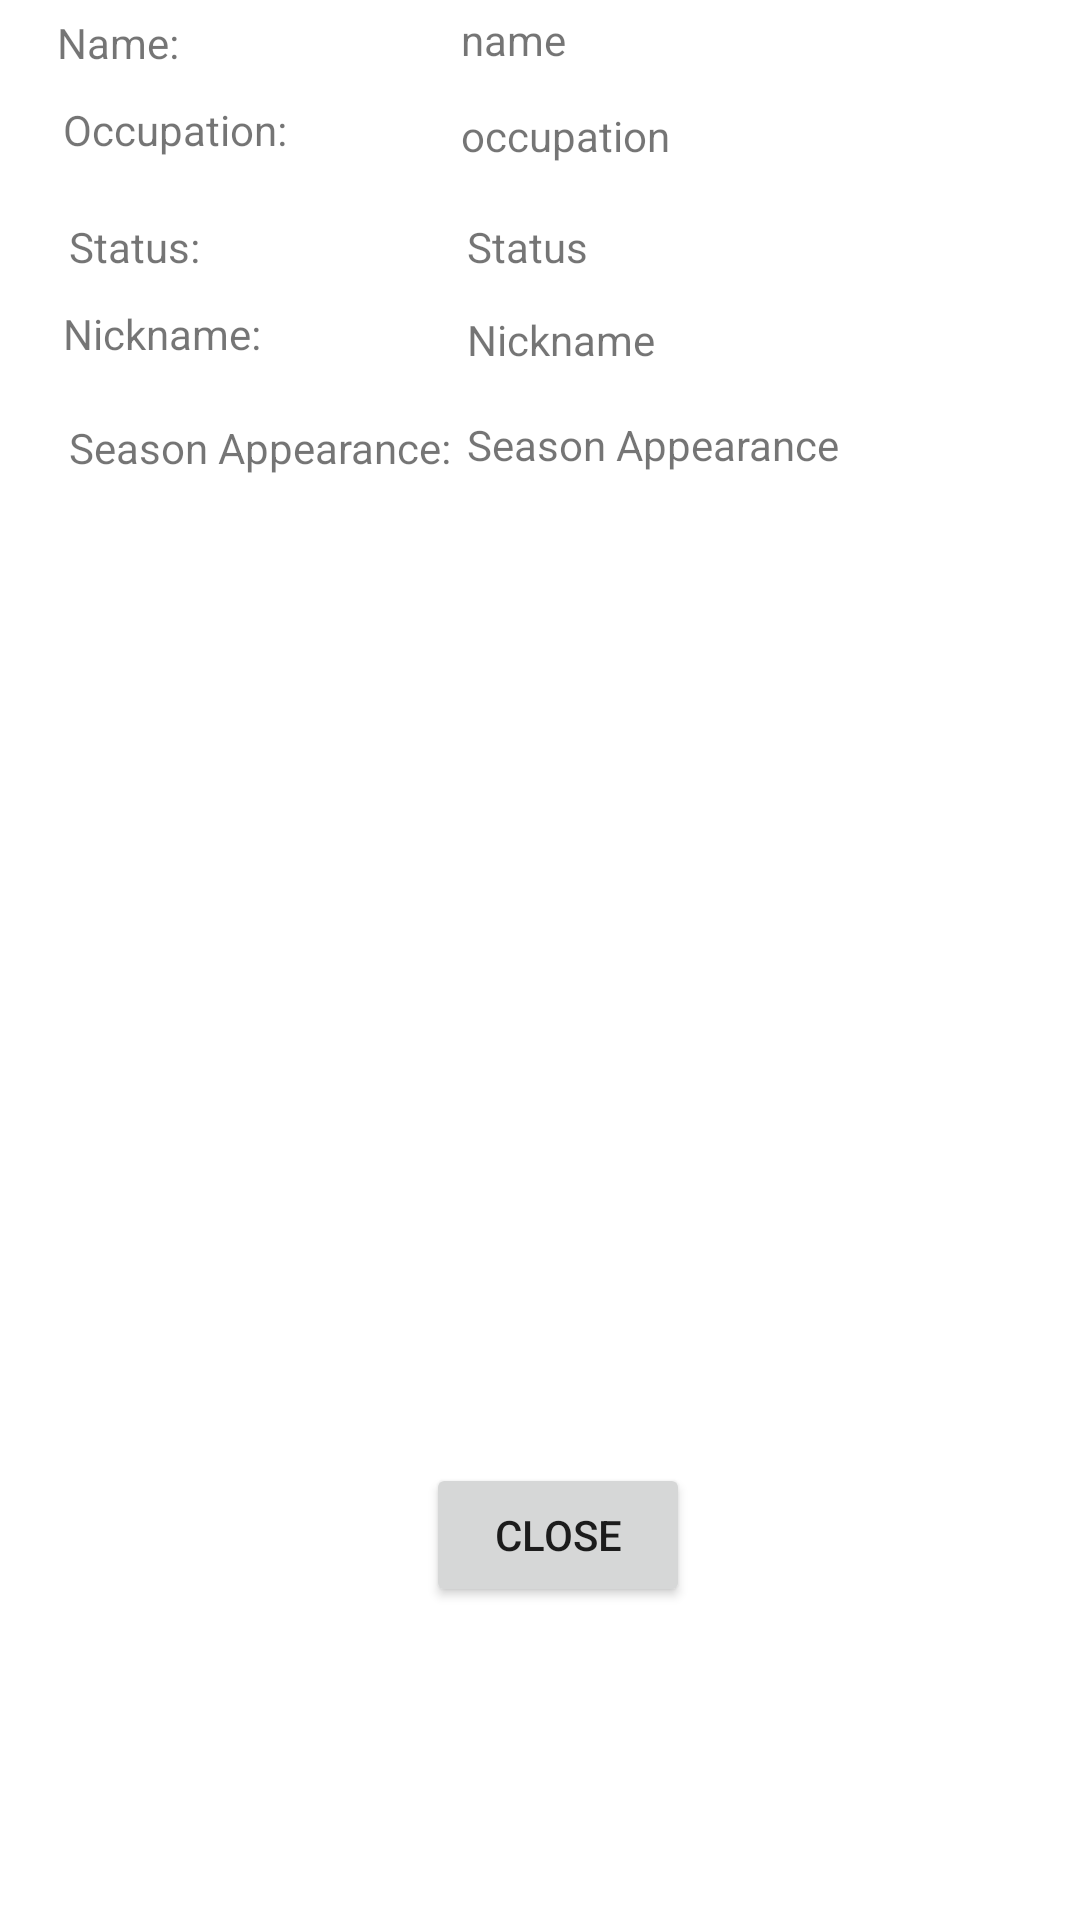

Layout XML and referenced resources for this Android screen:
<!-- AndroidManifest.xml: application theme Theme.CCGanAndroid -->
<!-- res/layout/activity_detail_view.xml -->
<?xml version="1.0" encoding="utf-8"?>
<androidx.constraintlayout.widget.ConstraintLayout xmlns:android="http://schemas.android.com/apk/res/android"
    xmlns:app="http://schemas.android.com/apk/res-auto"
    xmlns:tools="http://schemas.android.com/tools"
    android:layout_width="match_parent"
    android:layout_height="match_parent"
    tools:context=".DetailViewActivity">

    <Button
        android:id="@+id/button_close"
        android:layout_width="wrap_content"
        android:layout_height="wrap_content"
        android:layout_gravity="center"
        android:layout_marginStart="88dp"
        android:layout_marginBottom="187dp"
        android:onClick="onClickClose"
        android:text="@string/close"
        app:layout_constraintBottom_toBottomOf="parent"
        app:layout_constraintStart_toStartOf="@+id/imageView"
        app:layout_constraintTop_toBottomOf="@+id/imageView" />

    <ImageView
        android:id="@+id/imageView"
        android:layout_width="252dp"
        android:layout_height="202dp"
        android:layout_marginBottom="85dp"
        android:contentDescription="@string/image_view"
        app:layout_constraintBottom_toTopOf="@+id/button_close"
        app:layout_constraintEnd_toEndOf="parent"
        app:layout_constraintStart_toStartOf="parent"
        app:layout_constraintTop_toBottomOf="@+id/textView"
        tools:srcCompat="@tools:sample/avatars" />

    <TextView
        android:id="@+id/textView"
        android:layout_width="0dp"
        android:layout_height="wrap_content"
        android:layout_marginTop="19dp"
        android:layout_marginBottom="232dp"
        android:text="@string/detail_view"
        android:textAlignment="center"
        android:textSize="24sp"
        android:textStyle="bold"
        app:layout_constraintBottom_toTopOf="@+id/imageView"
        app:layout_constraintEnd_toEndOf="parent"
        app:layout_constraintStart_toStartOf="parent"
        app:layout_constraintTop_toTopOf="parent" />

    <TextView
        android:id="@+id/textView2"
        android:layout_width="wrap_content"
        android:layout_height="wrap_content"
        android:layout_marginStart="19dp"
        android:layout_marginTop="67dp"
        android:layout_marginBottom="67dp"
        android:text="@string/name"
        app:layout_constraintBottom_toBottomOf="@+id/textView4"
        app:layout_constraintStart_toStartOf="parent"
        app:layout_constraintTop_toTopOf="@+id/textView" />

    <TextView
        android:id="@+id/textView3"
        android:layout_width="wrap_content"
        android:layout_height="wrap_content"
        android:layout_marginStart="2dp"
        android:layout_marginTop="10dp"
        android:text="@string/occupation"

        app:layout_constraintStart_toStartOf="@+id/textView2"
        app:layout_constraintTop_toBottomOf="@+id/textView2" />

    <TextView
        android:id="@+id/textView4"
        android:layout_width="wrap_content"
        android:layout_height="wrap_content"
        android:layout_marginStart="2dp"
        android:layout_marginBottom="10dp"
        android:text="@string/status"
        app:layout_constraintBottom_toTopOf="@+id/textView5"
        app:layout_constraintStart_toStartOf="@+id/textView5" />

    <TextView
        android:id="@+id/textView5"
        android:layout_width="wrap_content"
        android:layout_height="wrap_content"
        android:layout_marginStart="21dp"
        android:layout_marginBottom="2dp"
        android:text="@string/nickname"
        app:layout_constraintBottom_toBottomOf="@+id/tvNickname"
        app:layout_constraintStart_toStartOf="parent" />

    <TextView
        android:id="@+id/textView6"
        android:layout_width="wrap_content"
        android:layout_height="wrap_content"
        android:layout_marginStart="23dp"
        android:layout_marginTop="19dp"
        android:text="@string/apperance"
        app:layout_constraintStart_toStartOf="parent"
        app:layout_constraintTop_toBottomOf="@+id/textView5" />

    <TextView
        android:id="@+id/tvName"
        android:layout_width="wrap_content"
        android:layout_height="wrap_content"
        android:layout_marginStart="58dp"
        android:layout_marginTop="35dp"
        android:text="@string/nameTxt"
        app:layout_constraintStart_toEndOf="@+id/textView3"
        app:layout_constraintTop_toBottomOf="@+id/textView" />

    <TextView
        android:id="@+id/tvOccupation"
        android:layout_width="wrap_content"
        android:layout_height="wrap_content"
        android:layout_marginTop="13dp"
        android:maxLines="4"
        android:singleLine="false"
        android:text="@string/occupationTxt"
        app:layout_constraintStart_toStartOf="@+id/tvName"
        app:layout_constraintTop_toBottomOf="@+id/tvName" />

    <TextView
        android:id="@+id/tvStatus"
        android:layout_width="wrap_content"
        android:layout_height="wrap_content"
        android:layout_marginStart="2dp"
        android:layout_marginTop="18dp"
        android:text="@string/statusTxt"
        app:layout_constraintStart_toStartOf="@+id/tvOccupation"
        app:layout_constraintTop_toBottomOf="@+id/tvOccupation" />

    <TextView
        android:id="@+id/tvNickname"
        android:layout_width="wrap_content"
        android:layout_height="wrap_content"
        android:layout_marginTop="12dp"
        android:text="@string/nickname_Txt"
        app:layout_constraintStart_toEndOf="@+id/tvStatus"
        app:layout_constraintStart_toStartOf="@+id/tvStatus"
        app:layout_constraintTop_toBottomOf="@+id/tvStatus" />

    <TextView
        android:id="@+id/tvAppearance"
        android:layout_width="wrap_content"
        android:layout_height="wrap_content"
        android:layout_marginTop="16dp"
        android:text="@string/appearance_Txt"
        app:layout_constraintStart_toStartOf="@+id/tvNickname"
        app:layout_constraintTop_toBottomOf="@+id/tvNickname" />

</androidx.constraintlayout.widget.ConstraintLayout>
<!-- resources referenced by this layout -->
<resources>
  <string name="appearance_Txt">Season Appearance</string>
  <string name="apperance">Season Appearance:</string>
  <string name="close">Close</string>
  <string name="detail_view">Detail View</string>
  <string name="image_view">Image View</string>
  <string name="name">Name:</string>
  <string name="nameTxt">name</string>
  <string name="nickname">Nickname:</string>
  <string name="nickname_Txt">Nickname</string>
  <string name="occupation">Occupation:</string>
  <string name="occupationTxt">occupation</string>
  <string name="status">Status:</string>
  <string name="statusTxt">Status</string>
  <style name="Theme.CCGanAndroid" parent="Theme.MaterialComponents.DayNight.DarkActionBar">
          
          <item name="colorPrimary">@color/purple_500</item>
          <item name="colorPrimaryVariant">@color/purple_700</item>
          <item name="colorOnPrimary">@color/white</item>
          
          <item name="colorSecondary">@color/teal_200</item>
          <item name="colorSecondaryVariant">@color/teal_700</item>
          <item name="colorOnSecondary">@color/black</item>
          
          <item name="android:statusBarColor" tools:targetApi="l">?attr/colorPrimaryVariant</item>
          
      </style>
  <!-- not gathered from this repository: default colours our renderer supplied (Android Studio template values) -->
  <color name="purple_500">#FF6200EE</color>
  <color name="purple_700">#FF3700B3</color>
  <color name="teal_200">#FF03DAC5</color>
  <color name="teal_700">#FF018786</color>
  <color name="black">#FF000000</color>
  <color name="white">#FFFFFFFF</color>
</resources>
